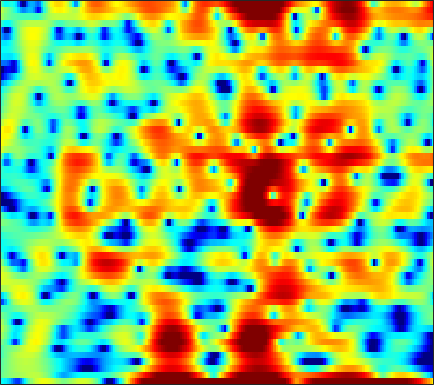

The data file committed next to this chart (first rows):
-3.7544, -3.9237, -4.3437, -5.0835, -5.7949, -7.1332, -8.78, -9.8974, -10.152, -8.3413, -5.8401, -4.1381, -2.18, -0.61198, 0.37579, 1.4182, 2.2073, 2.6606, 3.0915, 3.3147, 3.336, 3.2371, 2.9529, 2.5107
-0.9036, -0.5875, -0.2297, 0.06424, 0.2512, 0.4606, 0.6396, 0.7635, 0.9301, 1.1, 1.276, 1.41, 1.583, 1.727, 1.802, 1.845, 1.802, 1.701, 1.468, 1.094, 0.5743, 0.08022, -0.7241, -1.694
-1.145, -0.768, -0.3147, 0.09601, 0.3679, 0.6885, 0.9638, 1.143, 1.338, 1.487, 1.592, 1.64, 1.659, 1.628, 1.568, 1.433, 1.238, 1.049, 0.7394, 0.3646, -0.0755, -0.4489, -0.9887, -1.574
-1.344, -0.9335, -0.4214, 0.04899, 0.3715, 0.748, 1.084, 1.297, 1.528, 1.698, 1.805, 1.841, 1.833, 1.76, 1.661, 1.469, 1.209, 0.9729, 0.6024, 0.1686, -0.3192, -0.7175, -1.277, -1.859
-2.001, -1.398, -0.6848, -0.05367, 0.3586, 0.8409, 1.258, 1.53, 1.833, 2.079, 2.258, 2.345, 2.389, 2.349, 2.248, 2.022, 1.681, 1.343, 0.782, 0.08629, -0.7366, -1.427, -2.428, -3.478
-1.778, -1.249, -0.7665, -0.4482, -0.2754, -0.0594, 0.2003, 0.4677, 0.9254, 1.462, 2.014, 2.405, 2.833, 3.124, 3.23, 3.201, 2.964, 2.629, 1.977, 1.059, -0.1576, -1.315, -3.263, -5.859
-0.1931, -0.5431, -1.406, -2.804, -4.328, -7.159, -10.47, -10.76, -7.271, -3.717, -1.087, 0.4054, 1.901, 2.942, 3.485, 3.901, 4.019, 3.918, 3.553, 2.923, 2.029, 1.201, -0.07596, -1.491
1.109, 0.5446, -0.4357, -1.63, -2.623, -3.897, -4.766, -4.852, -4.113, -2.775, -1.236, -0.1636, 1.091, 2.11, 2.708, 3.287, 3.608, 3.67, 3.507, 3.07, 2.369, 1.672, 0.5284, -0.8804
1.863, 1.222, 0.2071, -0.9595, -1.894, -3.132, -4.157, -4.614, -4.574, -3.8, -2.554, -1.51, -0.142, 1.079, 1.851, 2.655, 3.195, 3.425, 3.493, 3.293, 2.829, 2.3, 1.349, 0.07558
1.239, 0.5211, -0.6773, -2.234, -3.721, -6.358, -10.31, -15.09, -18.89, -11.25, -6.603, -4.268, -1.939, -0.2123, 0.7895, 1.801, 2.492, 2.838, 3.097, 3.16, 3.026, 2.804, 2.361, 1.786
-0.2029, -0.592, -1.162, -1.776, -2.253, -2.871, -3.368, -3.564, -3.488, -3.011, -2.258, -1.618, -0.7408, 0.04978, 0.5513, 1.087, 1.465, 1.664, 1.821, 1.861, 1.805, 1.71, 1.536, 1.326
-2.184, -2.253, -2.146, -1.873, -1.607, -1.219, -0.8157, -0.5157, -0.1249, 0.2369, 0.5597, 0.7719, 1.009, 1.141, 1.165, 1.108, 0.9727, 0.8301, 0.5986, 0.3603, 0.1609, 0.06546, 0.004195, 0.006753
-9.774, -9.278, -6.388, -3.616, -1.976, -0.281, 0.9711, 1.681, 2.368, 2.816, 3.059, 3.097, 2.955, 2.598, 2.188, 1.444, 0.4693, -0.4094, -1.703, -2.935, -3.749, -3.919, -3.565, -2.833
-5.016, -4.757, -3.146, -1.205, 0.106, 1.538, 2.621, 3.22, 3.78, 4.081, 4.136, 4.015, 3.623, 2.958, 2.257, 0.9706, -0.8173, -2.592, -5.803, -10.94, -22.85, -20.08, -11.39, -7.714
1.173, 1.23, 1.446, 1.784, 2.087, 2.483, 2.817, 3.011, 3.173, 3.208, 3.095, 2.909, 2.52, 1.952, 1.385, 0.4325, -0.7302, -1.73, -3.214, -4.668, -5.825, -6.391, -6.841, -7.153
2.675, 2.612, 2.523, 2.443, 2.376, 2.28, 2.176, 2.093, 1.969, 1.836, 1.702, 1.589, 1.41, 1.166, 0.9394, 0.5843, 0.1267, -0.2876, -0.9117, -1.592, -2.349, -2.986, -3.917, -5.044
2.979, 2.724, 2.325, 1.861, 1.479, 0.9435, 0.4063, 0.01146, -0.4507, -0.7822, -0.9057, -0.8355, -0.5588, -0.1521, 0.1828, 0.5661, 0.8182, 0.913, 0.905, 0.7188, 0.3581, 0.006081, -0.598, -1.34
2.396, 1.822, 0.9246, -0.09896, -0.9104, -2.002, -3.178, -4.153, -5.685, -7.415, -8.532, -8.069, -5.804, -3.198, -1.533, 0.1859, 1.427, 2.1, 2.67, 2.893, 2.85, 2.67, 2.224, 1.606
0.5568, -0.5359, -2.448, -4.798, -6.637, -8.427, -8.82, -8.734, -9.029, -10.32, -11.7, -10.69, -6.836, -3.108, -0.9578, 1.213, 2.778, 3.601, 4.295, 4.601, 4.546, 4.253, 3.58, 2.591
-1.798, -2.83, -4.888, -8.012, -11.19, -14.27, -11.63, -9.016, -6.521, -4.763, -3.312, -2.276, -0.8601, 0.6046, 1.602, 2.779, 3.723, 4.233, 4.639, 4.753, 4.511, 4.093, 3.204, 1.818
-3.442, -3.498, -3.792, -4.198, -4.414, -4.491, -4.184, -3.733, -2.973, -2.11, -1.224, -0.5813, 0.263, 1.027, 1.552, 2.18, 2.675, 2.944, 3.166, 3.186, 3.005, 2.732, 2.157, 1.346
-3.873, -3.506, -3.165, -2.908, -2.751, -2.533, -2.27, -2.05, -1.701, -1.304, -0.8991, -0.592, -0.1781, 0.2043, 0.4774, 0.8073, 1.067, 1.228, 1.398, 1.479, 1.497, 1.462, 1.336, 1.178
-3.008, -2.666, -2.304, -2.028, -1.876, -1.701, -1.561, -1.466, -1.351, -1.252, -1.173, -1.104, -1.028, -0.9283, -0.8362, -0.724, -0.582, -0.4644, -0.3148, -0.1386, 0.04806, 0.1975, 0.4407, 0.7124
-1.375, -1.221, -1.085, -1.03, -1.011, -1.032, -1.098, -1.167, -1.315, -1.525, -1.765, -1.982, -2.282, -2.553, -2.715, -2.806, -2.742, -2.632, -2.437, -2.196, -1.942, -1.702, -1.248, -0.6183
0.1474, -0.02107, -0.2919, -0.5782, -0.7745, -1.015, -1.247, -1.426, -1.729, -2.167, -2.824, -3.507, -4.615, -5.914, -6.808, -7.269, -6.855, -6.223, -5.381, -4.967, -5.085, -5.428, -5.914, -5.297
-0.904, -1.635, -2.655, -3.598, -4.193, -4.637, -4.602, -4.392, -4.086, -4.013, -4.493, -5.288, -7.221, -10.75, -15.52, -24.76, -13.44, -9.691, -6.993, -5.972, -6.205, -7.386, -10.58, -12.04
-6.588, -7.954, -10.08, -13.13, -16.41, -20.72, -15.96, -12.33, -9.161, -7.299, -6.274, -5.961, -6.037, -6.366, -6.681, -6.629, -6.113, -5.418, -4.498, -3.714, -3.1, -2.707, -2.016, -1.031
-15.83, -16.12, -15.49, -15.21, -15.25, -14.88, -13.09, -11.29, -8.974, -7.183, -5.845, -5.154, -4.499, -4.112, -3.874, -3.609, -3.342, -3.118, -2.791, -2.342, -1.82, -1.31, -0.5047, 0.5183
-17.16, -16.17, -13.38, -11.12, -9.84, -8.429, -7.133, -6.249, -5.126, -4.174, -3.41, -2.969, -2.514, -2.286, -2.189, -2.242, -2.395, -2.614, -2.943, -3.236, -3.325, -3.066, -2.251, -0.857
-6.544, -6.394, -5.932, -5.24, -4.695, -3.921, -3.249, -2.761, -2.214, -1.749, -1.419, -1.259, -1.175, -1.25, -1.44, -1.89, -2.606, -3.398, -4.902, -7.304, -11.03, -14.31, -11.33, -5.819
-3.716, -3.449, -3.112, -2.789, -2.549, -2.242, -1.98, -1.818, -1.678, -1.617, -1.646, -1.724, -1.933, -2.192, -2.466, -2.878, -3.483, -4.017, -5.005, -6.221, -7.504, -7.841, -6.705, -4.091
-2.775, -2.689, -2.598, -2.525, -2.453, -2.401, -2.364, -2.42, -2.58, -2.904, -3.355, -3.759, -4.297, -4.775, -4.978, -5.094, -4.991, -4.856, -4.583, -4.232, -3.73, -3.207, -2.221, -0.9983
-2.226, -2.751, -3.264, -3.455, -3.387, -3.19, -3.033, -3.038, -3.31, -3.964, -5.067, -6.234, -8.139, -10.13, -10.84, -10.08, -8.167, -6.864, -5.338, -4.148, -3.089, -2.37, -1.352, -0.2847
-2.774, -5.346, -8.805, -8.71, -6.75, -4.34, -2.877, -2.279, -2.133, -2.633, -3.872, -5.373, -8.39, -12.93, -15.55, -12.28, -8.318, -6.387, -4.657, -3.705, -3.18, -2.95, -2.604, -1.852
-0.001952, -2.369, -5.203, -5.345, -3.931, -1.949, -0.6168, -0.03723, 0.2784, 0.1279, -0.368, -0.9272, -1.723, -2.457, -2.782, -2.892, -2.692, -2.557, -2.611, -3.111, -4.444, -6.197, -10.53, -16.15
3.027, 2.26, 1.428, 0.9245, 0.7453, 0.6829, 0.6777, 0.632, 0.4943, 0.2404, -0.09226, -0.359, -0.7366, -1.051, -1.268, -1.479, -1.734, -1.949, -2.413, -3.101, -4.058, -4.959, -6.043, -6.3
3.78, 3.411, 2.941, 2.477, 2.127, 1.608, 1.041, 0.5809, -0.08766, -0.7407, -1.322, -1.643, -1.917, -1.984, -1.954, -1.887, -1.867, -1.92, -2.069, -2.354, -2.657, -2.865, -3.013, -2.914
3.966, 3.99, 3.902, 3.626, 3.274, 2.593, 1.617, 0.6776, -0.8753, -2.705, -4.458, -5.299, -5.176, -4.148, -3.232, -2.246, -1.564, -1.303, -1.216, -1.401, -1.828, -2.206, -2.724, -3.014
3.256, 3.938, 4.461, 4.583, 4.414, 3.831, 2.779, 1.603, -0.6181, -4.024, -9.892, -17.8, -11.69, -5.87, -3.461, -1.529, -0.4736, -0.09827, -0.1044, -0.6048, -1.661, -2.88, -5.164, -8.195
1.097, 2.138, 3.069, 3.566, 3.683, 3.506, 2.98, 2.36, 1.282, 0.03816, -1.127, -1.685, -1.766, -1.332, -0.8703, -0.3259, -0.02336, 0.0221, -0.2525, -0.9047, -1.994, -3.199, -5.382, -8.043
-0.3868, 0.4323, 1.328, 1.966, 2.277, 2.465, 2.415, 2.256, 1.903, 1.453, 0.9955, 0.6736, 0.316, 0.04168, -0.1334, -0.3125, -0.5298, -0.7195, -1.006, -1.381, -1.83, -2.194, -2.677, -3.001
-1.428, -0.5748, 0.4067, 1.189, 1.632, 2.046, 2.253, 2.283, 2.171, 1.903, 1.508, 1.14, 0.5497, -0.09291, -0.5991, -1.276, -1.842, -2.158, -2.357, -2.323, -2.14, -1.933, -1.633, -1.362
-2.296, -1.202, 0.01294, 0.97, 1.529, 2.091, 2.444, 2.564, 2.545, 2.314, 1.843, 1.332, 0.4156, -0.8195, -1.961, -3.781, -5.671, -6.688, -6.753, -5.444, -3.793, -2.687, -1.48, -0.5816
-2.809, -1.732, -0.5127, 0.4881, 1.117, 1.775, 2.244, 2.469, 2.581, 2.461, 2.074, 1.575, 0.5931, -0.8777, -2.409, -5.294, -9.97, -15.78, -14.88, -8.25, -4.531, -2.703, -0.9971, 0.1505
-3.992, -3.172, -2.151, -1.191, -0.5276, 0.2509, 0.8939, 1.285, 1.659, 1.845, 1.833, 1.669, 1.228, 0.5441, -0.1227, -1.149, -2.106, -2.549, -2.565, -1.935, -1.012, -0.3278, 0.4435, 0.9782
-7.093, -6.433, -5.405, -4.332, -3.562, -2.551, -1.614, -0.9621, -0.1683, 0.5121, 1.043, 1.34, 1.575, 1.645, 1.603, 1.473, 1.312, 1.223, 1.181, 1.226, 1.34, 1.444, 1.54, 1.535
-13.87, -12.45, -10.41, -8.787, -7.806, -6.64, -5.418, -4.403, -2.947, -1.497, -0.2171, 0.5941, 1.457, 2.048, 2.337, 2.544, 2.575, 2.499, 2.328, 2.1, 1.865, 1.708, 1.541, 1.416
-18.83, -15.48, -12.89, -11.94, -12.06, -13.06, -12.98, -10.86, -7.016, -3.739, -1.226, 0.2071, 1.627, 2.572, 3.008, 3.258, 3.172, 2.902, 2.287, 1.462, 0.545, -0.06933, -0.529, -0.4295
-8.14, -8.265, -8.462, -9.142, -10.16, -12.28, -13.2, -10.75, -6.38, -2.906, -0.3409, 1.109, 2.518, 3.431, 3.804, 3.891, 3.529, 2.938, 1.634, -0.3937, -3.465, -6.796, -11.33, -8.083
-4.39, -4.553, -4.723, -4.837, -4.841, -4.625, -4.012, -3.275, -1.977, -0.5417, 0.8129, 1.678, 2.588, 3.179, 3.389, 3.35, 2.915, 2.321, 1.122, -0.5792, -2.776, -4.564, -6.078, -5.317
-3.754, -3.762, -3.692, -3.475, -3.213, -2.708, -2.026, -1.418, -0.5466, 0.3449, 1.188, 1.744, 2.338, 2.711, 2.84, 2.809, 2.52, 2.137, 1.451, 0.6112, -0.2744, -0.9013, -1.514, -1.825
-4.485, -4.57, -4.508, -4.16, -3.699, -2.869, -1.898, -1.123, -0.1134, 0.8154, 1.61, 2.118, 2.64, 2.983, 3.119, 3.125, 2.948, 2.691, 2.196, 1.548, 0.7781, 0.1641, -0.7227, -1.632
-6.504, -7.553, -8.623, -8.314, -7.05, -4.889, -2.84, -1.52, -0.03397, 1.166, 2.112, 2.668, 3.229, 3.607, 3.767, 3.811, 3.679, 3.468, 3.014, 2.354, 1.464, 0.6311, -0.7704, -2.544
-6.991, -9.888, -16.54, -16.67, -10.87, -6.191, -3.217, -1.603, 0.02761, 1.228, 2.141, 2.655, 3.177, 3.517, 3.664, 3.744, 3.668, 3.519, 3.19, 2.686, 1.955, 1.185, -0.1581, -2.028
-2.071, -2.945, -3.791, -3.94, -3.551, -2.655, -1.679, -1.01, -0.229, 0.3994, 0.8787, 1.175, 1.466, 1.649, 1.734, 1.793, 1.804, 1.783, 1.743, 1.664, 1.496, 1.285, 0.8432, 0.19
1.272, 0.6601, -0.05076, -0.5635, -0.8402, -1.099, -1.3, -1.45, -1.665, -1.821, -1.908, -1.892, -1.851, -1.832, -1.881, -2.07, -2.211, -2.176, -1.814, -1.109, -0.2532, 0.3935, 1.07, 1.539
2.164, 1.316, 0.3784, -0.3508, -0.8454, -1.569, -2.497, -3.413, -4.986, -6.69, -7.592, -7.435, -6.564, -5.962, -6.048, -7.107, -9.553, -11.79, -10.83, -6.344, -2.762, -0.8166, 1.107, 2.458
-0.8305, -2.631, -3.793, -3.558, -3.149, -3.006, -3.659, -4.814, -7.644, -13.17, -21.22, -14.69, -9.347, -6.994, -6.388, -6.617, -7.865, -8.689, -7.769, -4.73, -1.699, 0.104, 2.001, 3.356
